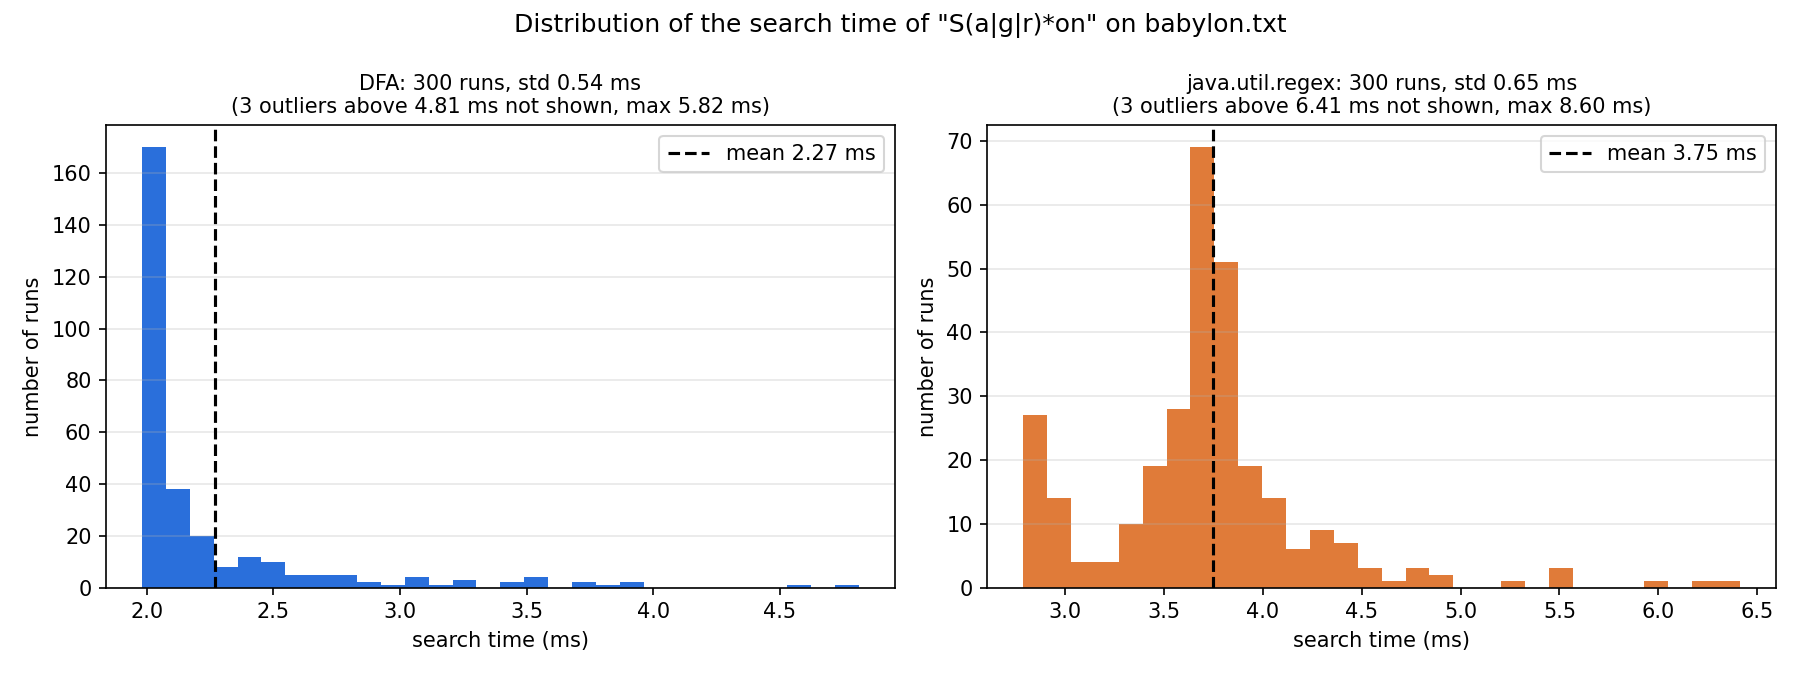

Source data for this figure (header and first rows):
run, engine, ms
0, DFA, 2.622
1, DFA, 2.037
2, DFA, 2.019
3, DFA, 2.026
4, DFA, 2.031
5, DFA, 2.01
6, DFA, 2.031
7, DFA, 2.014
8, DFA, 3.292
9, DFA, 2.257
10, DFA, 2.095
11, DFA, 2.134
12, DFA, 2.029
13, DFA, 2.114
14, DFA, 1.99
15, DFA, 2.218
16, DFA, 1.997
17, DFA, 1.992
18, DFA, 2.017
19, DFA, 2.034
20, DFA, 2.654
21, DFA, 2.084
22, DFA, 2.32
23, DFA, 2.035
24, DFA, 2.03
25, DFA, 3.544
26, DFA, 2.051
27, DFA, 2.003
28, DFA, 1.992
29, DFA, 2.088
30, DFA, 3.537
31, DFA, 2.198
32, DFA, 2.733
33, DFA, 2.759
34, DFA, 2.226
35, DFA, 3.073
36, DFA, 3.928
37, DFA, 2.439
38, DFA, 2.357
39, DFA, 2.468
40, DFA, 3.861
41, DFA, 4.616
42, DFA, 2.51
43, DFA, 2.078
44, DFA, 2.037
45, DFA, 2.163
46, DFA, 3.528
47, DFA, 3.73
48, DFA, 2.074
49, DFA, 2.009
50, DFA, 2.01
51, DFA, 2.045
52, DFA, 1.995
53, DFA, 1.99
54, DFA, 2.014
55, DFA, 2.032
56, DFA, 2.021
57, DFA, 2.24
58, DFA, 3.031
59, DFA, 4.811
... 540 more rows
